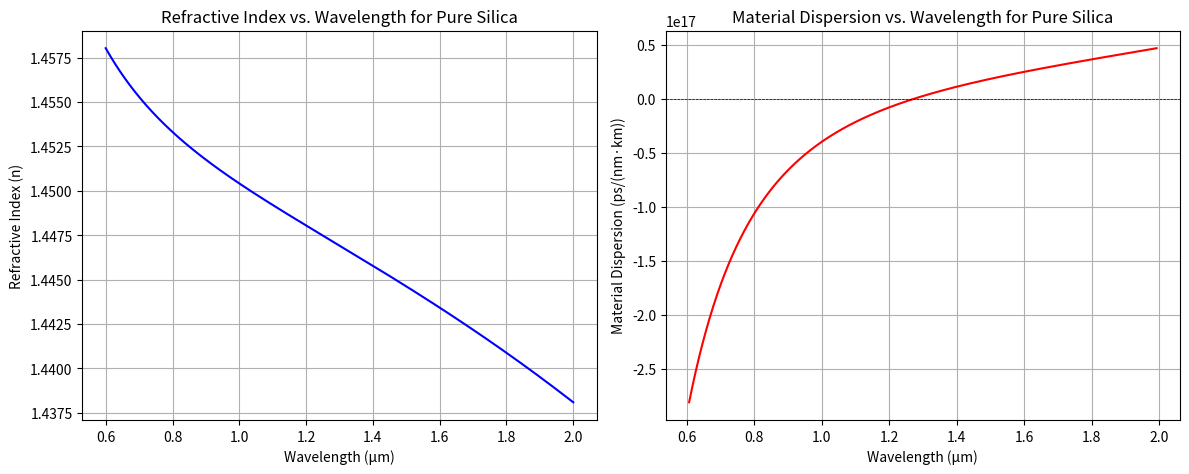

Recreate this plot in Python.
"""
Exp-6. For Pure Silica Fibers:
a. Observe the graphical representation of refractive index(n) vs wavelength(λ).
b. Observe the graphical representation of material dispersion vs wavelength(λ).
"""

import numpy as np
import matplotlib.pyplot as plt

# Sellmeier coefficients for pure silica
A1, A2, A3 = 0.6961663, 0.4079426, 0.8974794
B1, B2, B3 = 0.0684043, 0.1162414, 9.896161

# Wavelength range (μm) based on the figure
lambda_um = np.linspace(0.6, 2.0, 1000)

# Refractive index using Sellmeier equation
def refractive_index(lambda_um):
    lambda2 = lambda_um**2
    n2 = 1 + (A1 * lambda2 / (lambda2 - B1**2)) + (A2 * lambda2 / (lambda2 - B2**2)) + (A3 * lambda2 / (lambda2 - B3**2))
    return np.sqrt(n2)

# Material dispersion: D_m = -lambda/c * d^2n/d(lambda)^2 (ps/(nm·km))
def material_dispersion(lambda_um, n):
    c = 3e8  # Speed of light (m/s)
    # Convert lambda to meters for derivatives
    lambda_m = lambda_um * 1e-6
    # Numerical second derivative of n w.r.t. lambda
    d_lambda = lambda_m[1] - lambda_m[0]
    dn_dlambda = np.gradient(n, d_lambda)
    d2n_dlambda2 = np.gradient(dn_dlambda, d_lambda)
    # Material dispersion in ps/(nm·km)
    D_m = - (lambda_m / c) * d2n_dlambda2 * 1e12 / 1e-9  # Convert to ps/(nm·km)
    return D_m[5:-5], lambda_um[5:-5]

# Compute refractive index
n = refractive_index(lambda_um)

# Compute material dispersion
D_m, lambda_um_disp = material_dispersion(lambda_um, n)

# Create 1x2 subplot
fig, (ax1, ax2) = plt.subplots(1, 2, figsize=(12, 5))

# Subplot 1: Refractive Index vs. Wavelength
ax1.plot(lambda_um, n, color='blue')
ax1.set_xlabel('Wavelength (μm)')
ax1.set_ylabel('Refractive Index (n)')
ax1.set_title('Refractive Index vs. Wavelength for Pure Silica')
ax1.grid(True)

# Subplot 2: Material Dispersion vs. Wavelength
ax2.plot(lambda_um_disp, D_m, color='red')
ax2.set_xlabel('Wavelength (μm)')
ax2.set_ylabel('Material Dispersion (ps/(nm·km))')
ax2.set_title('Material Dispersion vs. Wavelength for Pure Silica')
ax2.axhline(0, color='black', linestyle='--', linewidth=0.5)  # Zero dispersion line
ax2.grid(True)

# Adjust layout
plt.tight_layout()
plt.show()